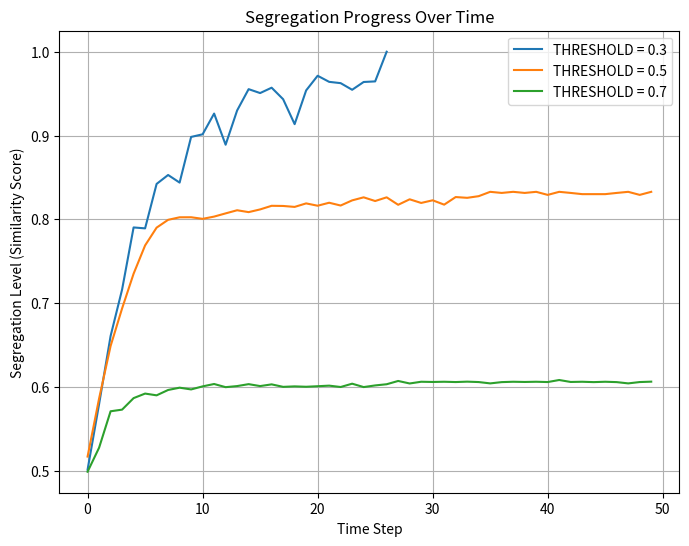

Write Python code to recreate this figure.
import numpy as np
import matplotlib.pyplot as plt
import random

# パラメータ設定
GRID_SIZE = 20  # グリッドのサイズ
EMPTY_RATIO = 0.2  # 初期の空白の割合
THRESHOLDS = [0.3, 0.5, 0.7]  # 不満閾値の設定
STEPS = 50  # シミュレーションの最大ステップ数

# エージェントの定義
EMPTY, RED, BLUE = 0, 1, 2

# グリッドの初期化
def initialize_grid():
    grid = np.zeros((GRID_SIZE, GRID_SIZE), dtype=int)
    agents = [RED] * ((GRID_SIZE * GRID_SIZE) // 2) + [BLUE] * ((GRID_SIZE * GRID_SIZE) // 2)
    random.shuffle(agents)

    idx = 0
    for i in range(GRID_SIZE):
        for j in range(GRID_SIZE):
            if random.random() > EMPTY_RATIO:
                grid[i, j] = agents[idx]
                idx += 1
    return grid

# 近隣の異種エージェントの割合を計算
def calculate_dissimilarity(grid, x, y):
    if grid[x, y] == EMPTY:
        return 0
    agent_type = grid[x, y]
    neighbors = [grid[i, j] for i in range(max(0, x-1), min(GRID_SIZE, x+2))
                              for j in range(max(0, y-1), min(GRID_SIZE, y+2))
                              if (i, j) != (x, y) and grid[i, j] != EMPTY]
    
    return sum(1 for n in neighbors if n != agent_type) / len(neighbors) if neighbors else 0

# 分離度（平均類似度）を計算
def calculate_similarity_score(grid):
    total_similarity = 0
    count = 0
    for x in range(GRID_SIZE):
        for y in range(GRID_SIZE):
            if grid[x, y] in [RED, BLUE]:
                similarity = 1 - calculate_dissimilarity(grid, x, y)  # 近隣との類似度
                total_similarity += similarity
                count += 1
    return total_similarity / count if count > 0 else 0

# 近くの空き地を探す（Moore 近傍: 8マス以内）
def find_nearby_empty(grid, x, y):
    empty_spaces = [(i, j) for i in range(max(0, x-1), min(GRID_SIZE, x+2))
                              for j in range(max(0, y-1), min(GRID_SIZE, y+2))
                              if grid[i, j] == EMPTY]
    return random.choice(empty_spaces) if empty_spaces else None

# エージェントの移動（近くの空き地のみ移動可能）
def move_agents(grid, threshold):
    new_grid = np.copy(grid)
    
    for x in range(GRID_SIZE):
        for y in range(GRID_SIZE):
            if grid[x, y] in [RED, BLUE] and calculate_dissimilarity(grid, x, y) > threshold:
                new_pos = find_nearby_empty(grid, x, y)
                if new_pos:
                    new_grid[new_pos] = grid[x, y]
                    new_grid[x, y] = EMPTY  # もともといた場所を空にする
    return new_grid

# シミュレーションの実行（分離度の測定）
def run_simulation(threshold):
    grid = initialize_grid()
    similarity_scores = []

    for step in range(STEPS):
        similarity_scores.append(calculate_similarity_score(grid))  # 分離度を記録
        new_grid = move_agents(grid, threshold)
        if np.array_equal(grid, new_grid):  # 変化がなければ終了
            break
        grid = new_grid
    
    return similarity_scores

# 各 THRESHOLD でシミュレーションを実行し、グラフを描画
plt.figure(figsize=(8, 6))

for threshold in THRESHOLDS:
    scores = run_simulation(threshold)
    plt.plot(range(len(scores)), scores, label=f"THRESHOLD = {threshold}")

plt.xlabel("Time Step")
plt.ylabel("Segregation Level (Similarity Score)")
plt.title("Segregation Progress Over Time")
plt.legend()
plt.grid()
plt.show()
